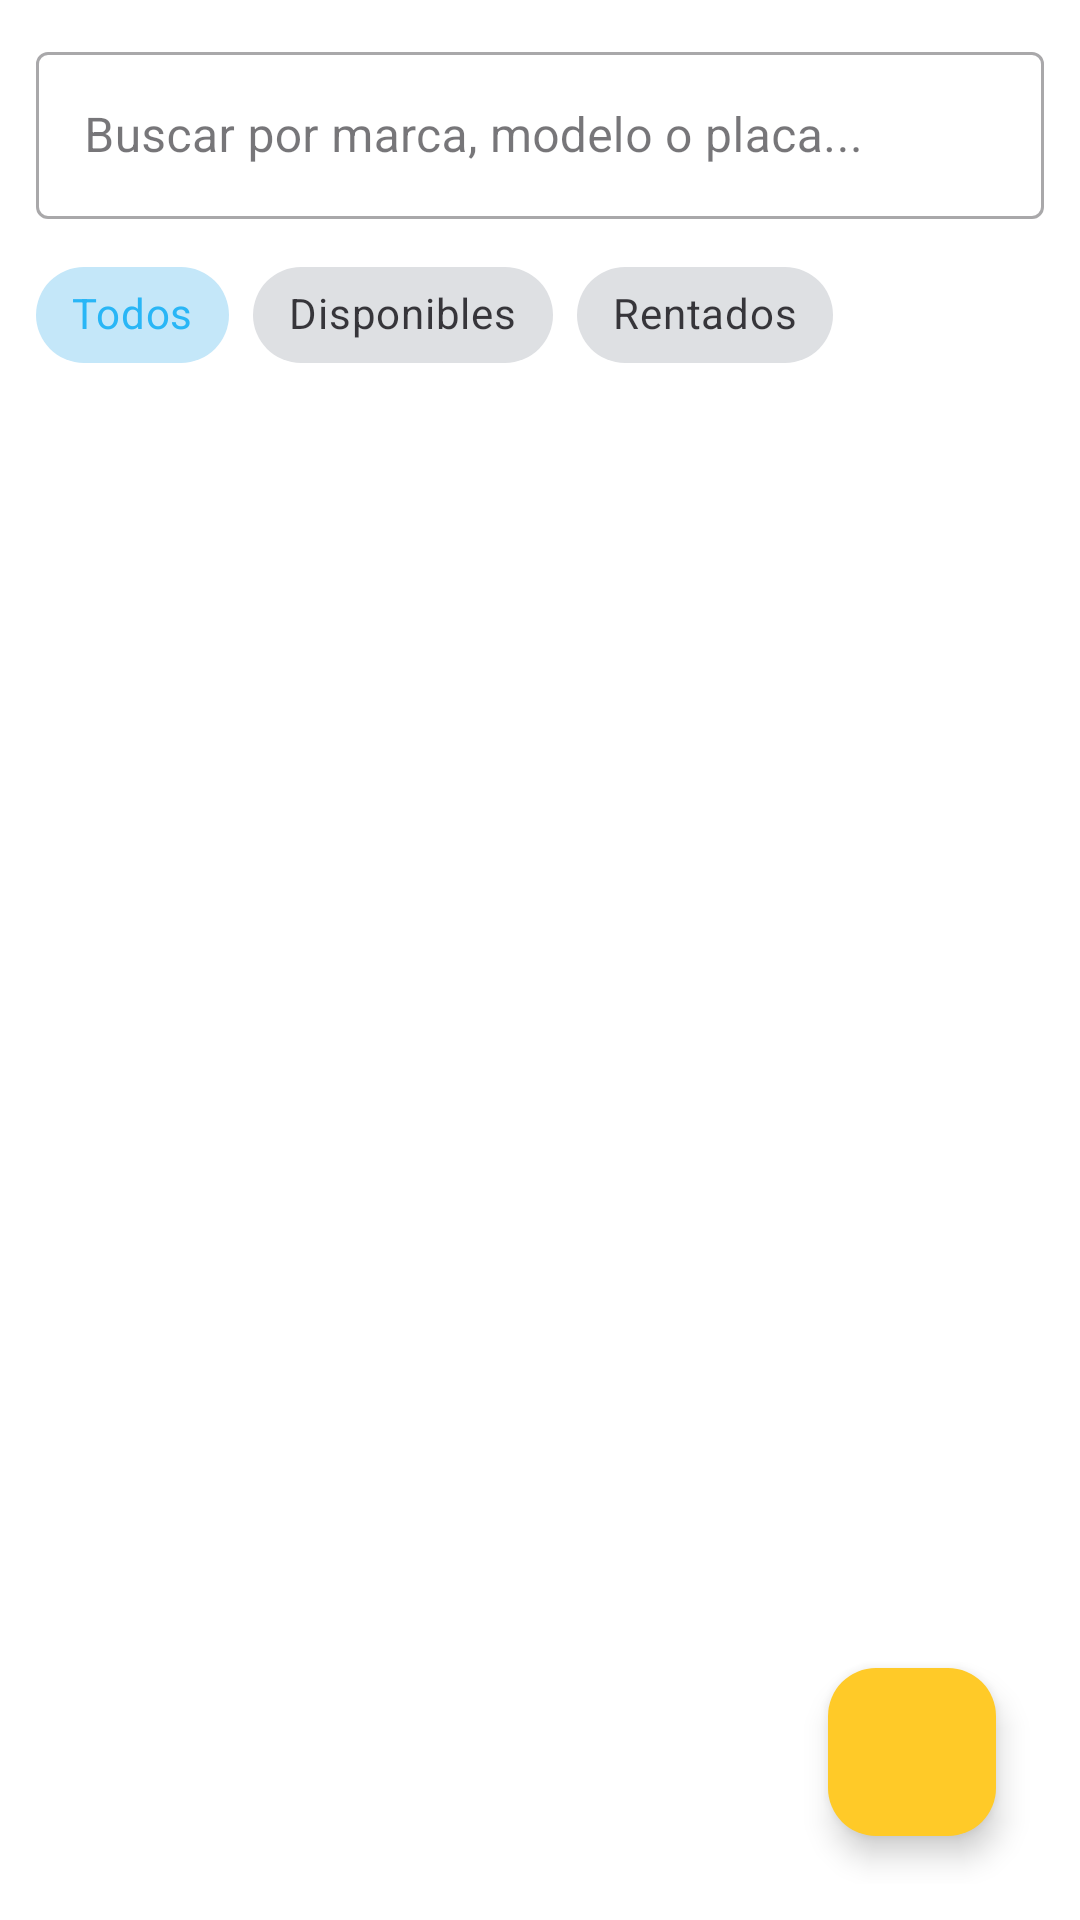

Layout XML and referenced resources for this Android screen:
<!-- AndroidManifest.xml: application theme Theme.Alquilervehiculos -->
<!-- res/layout/fragment_inventario.xml -->
<?xml version="1.0" encoding="utf-8"?>
<RelativeLayout xmlns:android="http://schemas.android.com/apk/res/android"
    xmlns:app="http://schemas.android.com/apk/res-auto"
    android:layout_width="match_parent"
    android:layout_height="match_parent"
    android:background="@color/fondo_principal"
    android:padding="12dp">

    <LinearLayout
        android:id="@+id/layoutControlesInventario"
        android:layout_width="match_parent"
        android:layout_height="wrap_content"
        android:orientation="vertical">

        <com.google.android.material.textfield.TextInputLayout
            android:id="@+id/inputLayoutBuscador"
            style="@style/Widget.MaterialComponents.TextInputLayout.OutlinedBox"
            android:layout_width="match_parent"
            android:layout_height="wrap_content"
            android:hint="Buscar por marca, modelo o placa..."
            app:endIconMode="clear_text"
            app:startIconDrawable="@drawable/ic_search">

            <com.google.android.material.textfield.TextInputEditText
                android:id="@+id/editBuscadorVehiculo"
                android:layout_width="match_parent"
                android:layout_height="wrap_content"
                android:inputType="text"
                android:maxLines="1" />
        </com.google.android.material.textfield.TextInputLayout>

        <com.google.android.material.chip.ChipGroup
            android:id="@+id/chipGroupFiltroEstado"
            android:layout_width="match_parent"
            android:layout_height="wrap_content"
            android:layout_marginTop="8dp"
            android:layout_marginBottom="8dp"
            app:singleSelection="true">

            <com.google.android.material.chip.Chip
                android:id="@+id/chipFiltroTodos"
                style="@style/Widget.MaterialComponents.Chip.Choice"
                android:layout_width="wrap_content"
                android:layout_height="wrap_content"
                android:checked="true"
                android:text="Todos" />

            <com.google.android.material.chip.Chip
                android:id="@+id/chipFiltroDisponible"
                style="@style/Widget.MaterialComponents.Chip.Choice"
                android:layout_width="wrap_content"
                android:layout_height="wrap_content"
                android:text="Disponibles" />

            <com.google.android.material.chip.Chip
                android:id="@+id/chipFiltroRentado"
                style="@style/Widget.MaterialComponents.Chip.Choice"
                android:layout_width="wrap_content"
                android:layout_height="wrap_content"
                android:text="Rentados" />
        </com.google.android.material.chip.ChipGroup>
    </LinearLayout>

    <androidx.recyclerview.widget.RecyclerView
        android:id="@+id/recyclerVehiculos"
        android:layout_width="match_parent"
        android:layout_height="match_parent"
        android:layout_below="@id/layoutControlesInventario"
        android:clipToPadding="false"
        android:paddingBottom="72dp" />

    <TextView
        android:id="@+id/textSinVehiculos"
        android:layout_width="wrap_content"
        android:layout_height="wrap_content"
        android:layout_centerInParent="true"
        android:text="No se encontraron vehículos"
        android:textColor="@color/texto_secundario"
        android:textSize="16sp"
        android:visibility="gone" />

    <com.google.android.material.floatingactionbutton.FloatingActionButton
        android:id="@+id/fabAgregarVehiculo"
        android:layout_width="wrap_content"
        android:layout_height="wrap_content"
        android:layout_alignParentEnd="true"
        android:layout_alignParentBottom="true"
        android:layout_margin="16dp"
        android:contentDescription="Agregar Vehículo"
        android:src="@drawable/ic_add"
        app:backgroundTint="@color/color_acento"
        app:tint="@color/black" />

</RelativeLayout>
<!-- resources referenced by this layout -->
<resources>
  <color name="black">#FF000000</color>
  <color name="color_acento">#FFCA28</color>
  <color name="fondo_principal">#FFFFFF</color>
  <color name="texto_secundario">#78909C</color>
  <style name="Theme.Alquilervehiculos" parent="Base.Theme.Alquilervehiculos" />
  <style name="Base.Theme.Alquilervehiculos" parent="Theme.Material3.DayNight.NoActionBar">
          <item name="colorPrimary">@color/color_primario</item>
          <item name="colorSecondary">@color/color_acento</item>
          <item name="android:windowBackground">@color/fondo_principal</item>
          <item name="android:colorBackground">@color/fondo_principal</item>
          <item name="colorSurface">@color/superficie_tarjeta</item>
          <item name="android:textColorPrimary">@color/texto_principal</item>
          <item name="android:statusBarColor">@color/color_primario</item>
      </style>
  <color name="color_primario">#29B6F6</color>
  <color name="superficie_tarjeta">#F5F7FA</color>
  <color name="texto_principal">#546E7A</color>
</resources>
